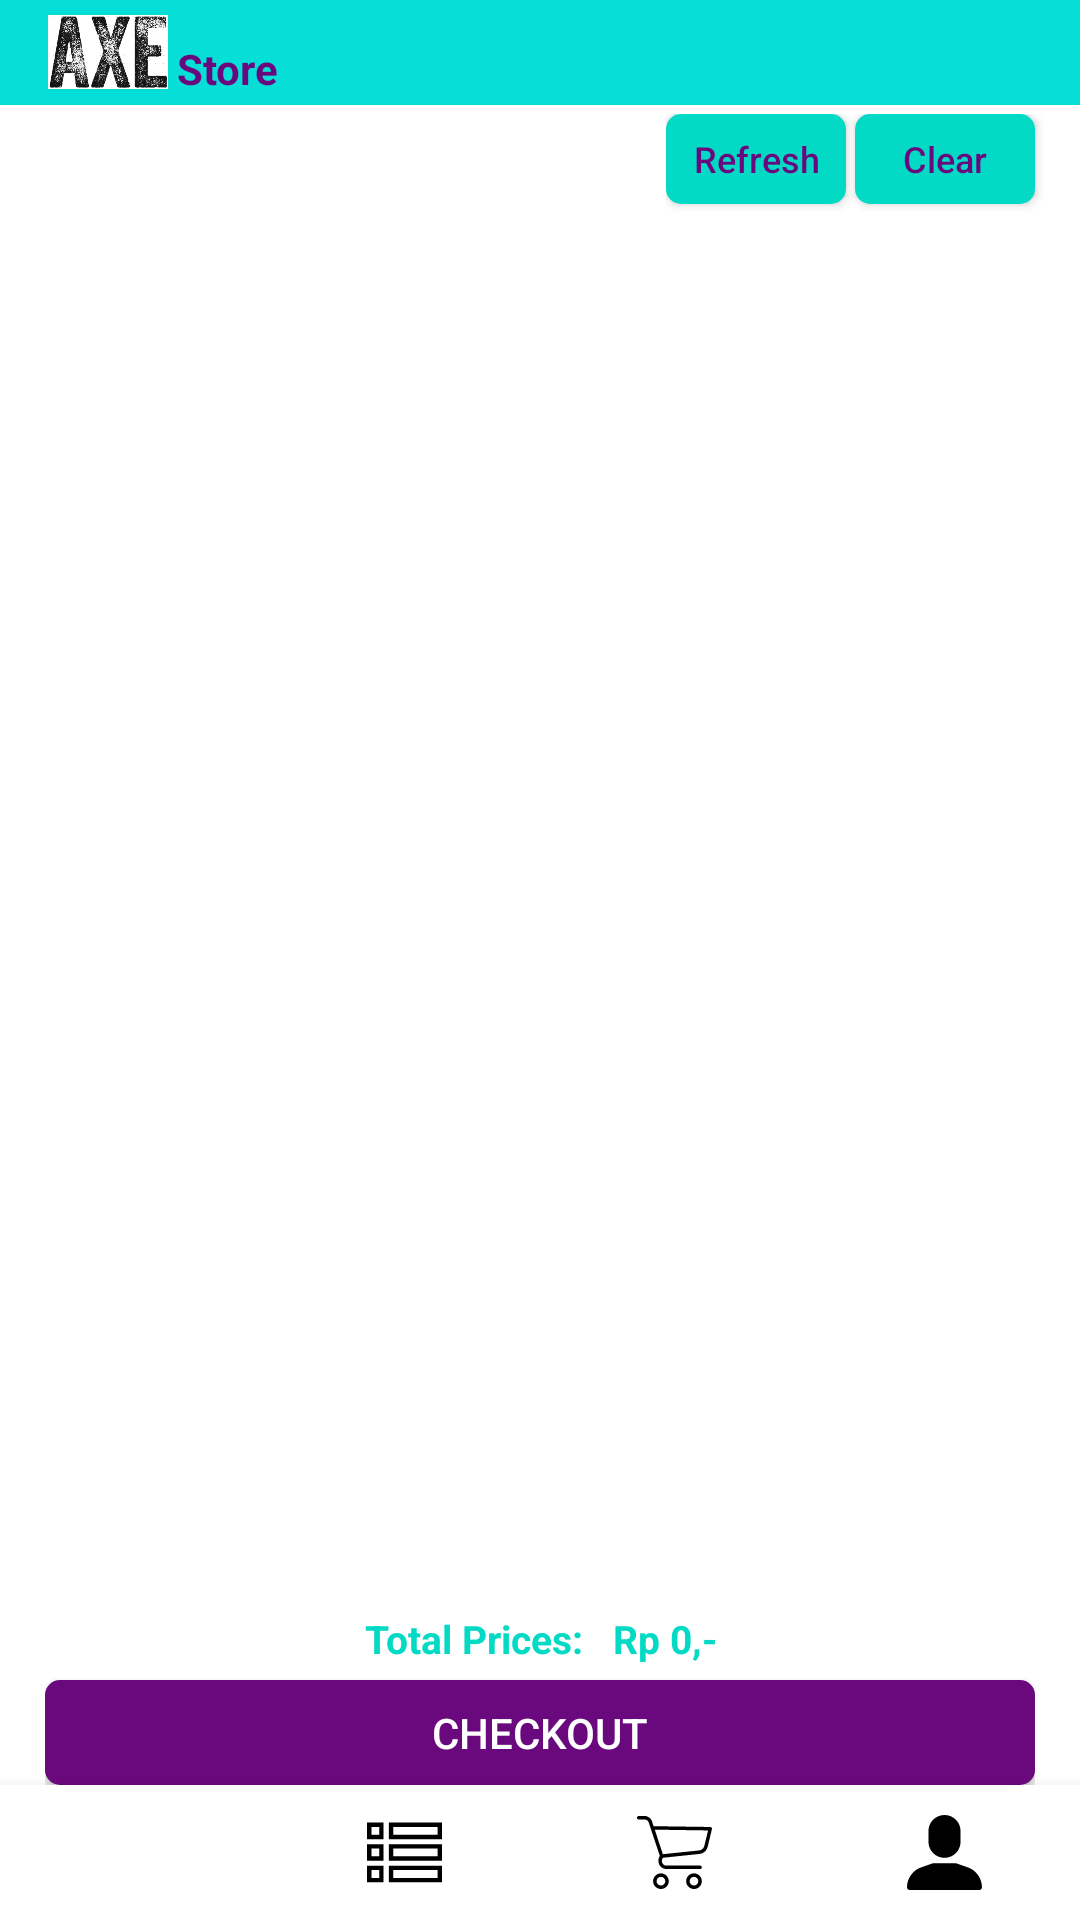

The Android layout XML behind this screen, and the referenced resources:
<!-- AndroidManifest.xml: application theme AppTheme -->
<!-- res/layout/activity_cart.xml -->
<?xml version="1.0" encoding="utf-8"?>
<LinearLayout xmlns:android="http://schemas.android.com/apk/res/android"
    android:orientation="vertical"
    xmlns:app="http://schemas.android.com/apk/res-auto"
    xmlns:tools="http://schemas.android.com/tools"
    android:layout_width="match_parent"
    android:background="@color/white"
    android:layout_height="match_parent"
    tools:context=".activity.CartActivity">
    
    <androidx.appcompat.widget.Toolbar
        android:background="@color/colorPrimaryDark"
        android:layout_width="match_parent"
        android:layout_height="35dp"
        android:layout_marginBottom="3dp">
        <LinearLayout
            android:orientation="horizontal"
            android:layout_width="match_parent"
            android:layout_height="wrap_content">
            <ImageView
                android:layout_width="40dp"
                android:layout_height="30dp"
                android:adjustViewBounds="true"
                android:src="@drawable/ic_logo_main"/>
            <TextView
                android:layout_width="wrap_content"
                android:layout_height="wrap_content"
                android:layout_marginLeft="3dp"
                android:paddingTop="11dp"
                android:textColor="@color/colorPrimary"
                android:textSize="14dp"
                android:textStyle="bold"
                android:text="Store"/>
        </LinearLayout>
    </androidx.appcompat.widget.Toolbar>

    <LinearLayout
        android:layout_width="wrap_content"
        android:layout_height="wrap_content"
        android:orientation="horizontal"
        android:layout_gravity="right">
        <Button
            android:id="@+id/bt_refresh_cart"
            android:layout_width="60dp"
            android:layout_height="30dp"
            android:background="@drawable/button_round_accent"
            android:text="Refresh"
            android:textAllCaps="false"
            android:textSize="12dp"
            android:textColor="@color/colorPrimary"
            android:layout_marginRight="3dp"
            android:layout_marginBottom="5dp"/>
        <Button
            android:id="@+id/bt_clear_cart"
            android:layout_width="60dp"
            android:layout_height="30dp"
            android:background="@drawable/button_round_accent"
            android:text="Clear"
            android:textAllCaps="false"
            android:textSize="12dp"
            android:textColor="@color/colorPrimary"
            android:layout_marginRight="15dp"
            android:layout_marginBottom="5dp"/>
    </LinearLayout>

    <ListView
        android:id="@+id/lv_cart_template"
        android:layout_width="match_parent"
        android:layout_height="0dp"
        android:layout_weight="1"/>

    <LinearLayout
        android:layout_width="match_parent"
        android:layout_height="wrap_content"
        android:layout_marginLeft="15dp"
        android:layout_marginRight="15dp"
        android:orientation="vertical">

        <TextView
            android:id="@+id/tv_total_price"
            android:layout_width="match_parent"
            android:layout_height="wrap_content"
            android:gravity="center"
            android:layout_marginBottom="5dp"
            android:textColor="@color/colorAccent"
            android:text="Total Prices:   Rp 0,-"
            android:textSize="13dp"
            android:textStyle="bold" />

        <Button
            android:id="@+id/bt_checkout"
            android:layout_width="match_parent"
            android:layout_height="35dp"
            android:background="@drawable/button_round"
            android:text="Checkout"
            android:textColor="@color/white"/>
    </LinearLayout>

    <com.google.android.material.bottomnavigation.BottomNavigationView
        android:id="@+id/bottom_navigation"
        app:menu="@menu/item_bottom_navigation"
        app:labelVisibilityMode="unlabeled"
        android:background="@color/white"
        android:layout_width="match_parent"
        android:layout_height="45dp"
        app:itemIconTint="@color/bottom_nav_color"
        app:itemIconSize="25dp"/>

</LinearLayout>
<!-- resources referenced by this layout -->
<resources>
  <color name="colorAccent">#03DAC5</color>
  <color name="colorPrimary">#6a097d</color>
  <color name="colorPrimaryDark">#05dfd7</color>
  <color name="white">#FFFFFF</color>
  <!-- drawable button_round (drawable) -->
  <?xml version="1.0" encoding="utf-8"?>
  <shape android:shape="rectangle" xmlns:android="http://schemas.android.com/apk/res/android">
      <solid android:color="@color/colorPrimary"/>
      <corners android:bottomLeftRadius="5dp"
          android:bottomRightRadius="5dp"
          android:topLeftRadius="5dp"
          android:topRightRadius="5dp"/>
  </shape>
  <!-- drawable button_round_accent (drawable) -->
  <?xml version="1.0" encoding="utf-8"?>
  <shape android:shape="rectangle" xmlns:android="http://schemas.android.com/apk/res/android">
      <solid android:color="@color/colorAccent"/>
      <corners android:bottomLeftRadius="5dp"
          android:bottomRightRadius="5dp"
          android:topLeftRadius="5dp"
          android:topRightRadius="5dp"/>
  </shape>
  <!-- drawable ic_logo_main: png bitmap (drawable, 207092 bytes) -->
  <style name="AppTheme" parent="Theme.AppCompat.Light.NoActionBar">
          
          <item name="colorPrimary">@color/colorPrimary</item>
          <item name="colorPrimaryDark">@color/colorPrimaryDark</item>
          <item name="colorAccent">@color/colorAccent</item>
           <item name="windowNoTitle">true</item>
          <item name="windowActionBar">false</item>
      </style>
</resources>
